Dataset: fire-smoke-detection (GitHub, cabasoah/fire-smoke-detection). Classes: fire, smoke.

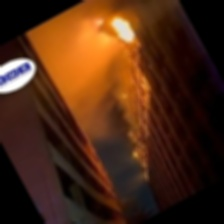
Label: fire

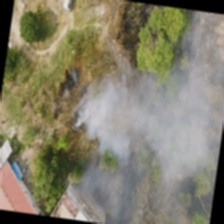
Label: smoke

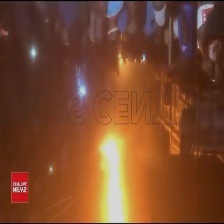
Label: fire

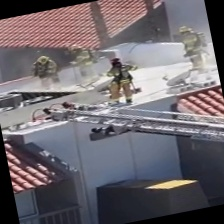
Label: smoke

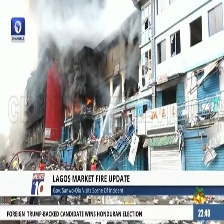
Label: fire

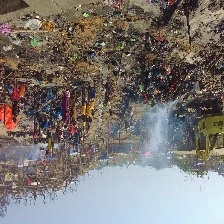
Label: smoke
